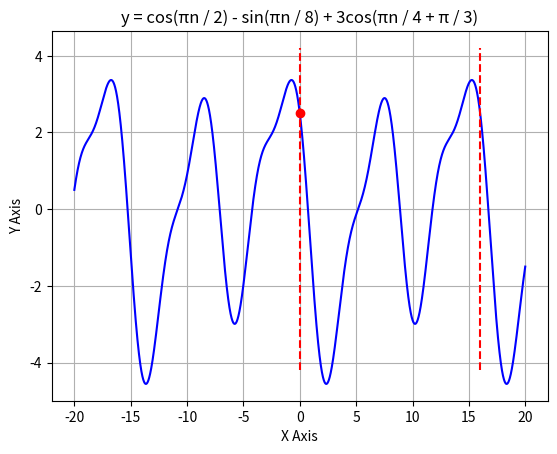

This figure's Python source: (Note: this script raises an exception after producing the figure.)
import matplotlib.pyplot as plt
import numpy as np
from numpy import pi

# min ~ max
min = -20
max = -min
sample = 48000

# y = cos(πn / 2) - sin(πn / 8) + 3cos(πn / 4 + π / 3)
x_value = np.linspace(min, max, num=(max - min) * sample, endpoint=True)
y_value = np.cos(pi * x_value / 2) - np.sin(pi * x_value /
                                            8) + 3 * np.cos(pi * x_value / 4 + pi / 3)

# plot
plt.plot(x_value, y_value, color='b')
plt.xlabel('X Axis')
plt.ylabel('Y Axis')
plt.title('y = cos(πn / 2) - sin(πn / 8) + 3cos(πn / 4 + π / 3)')
plt.grid(True)

# y1 = cos(πn / 2) = 2πfn
# y2 = sin(πn / 8) = 2πfn
# y3 = 3cos(πn / 4 + π / 3) = 2πfn

# f1 = 1 / 4  T1 = 4
# f2 = 1 / 16 T2 = 16
# f3 = 1 / 8  T3 = 8

# T = 16;;

x1 = 0
y1 = np.cos(pi * x1 / 2) - np.sin(pi * x1 / 8) + \
    3 * np.cos(pi * x1 / 4 + pi / 3)

x2 = 16
y2 = np.cos(pi * x2 / 2) - np.sin(pi * x2 / 8) + \
    3 * np.cos(pi * x2 / 4 + pi / 3)

# Y Axis
plt.vlines(x=[x1, x2], ymin=-4.2, ymax=4.2, color='r', linestyles='dashed')

# point
plt.plot([x1], [y1], 'o', color='r')
plt.annotate(s='(%.1f, %.1f)' % (x1, y1), xy=(x1, y1), xytext=(x1 + 0.1, y1))

plt.plot([x2], [y2], 'o', color='r')
plt.annotate(s='(%.1f, %.1f)' % (x2, y2), xy=(x2, y2), xytext=(x2 + 0.1, y2))

# show
plt.show()
